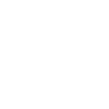
t = 0.00 s
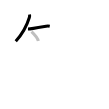
t = 2.25 s
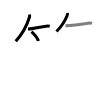
t = 4.50 s
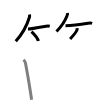
t = 6.50 s
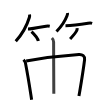
t = 8.75 s
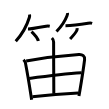
t = 11.00 s

The animated SVG that drew these frames (rendered in a browser with its animation timeline set to each time). Animation: 11 SMIL elements (animate=11); one cycle of 11.00 s.

<svg width="109px" height="109px" viewBox="0 0 px 109px" xmlns="http://www.w3.org/2000/svg" xmlns:xlink="http://www.w3.org/1999/xlink" xml:space="preserve" version="1.1"  baseProfile="full">
<path d="M29.5,14.5c0.25,1,0.18,1.85-0.08,2.71c-1.92,6.41-5.92,15.41-13.67,24.04" style="fill:none;stroke:black;stroke-width:3;opacity:0">
  <animate attributeType="CSS" attributeName="opacity" from="0" to="1" begin="0s" dur="1s" repeatCount="0" fill="freeze" />
</path>
<path d="M27.98,29.04c3.02,0,12.52-1.79,18.14-2.81c1.3-0.24,2.91-0.12,3.63,0.02" style="fill:none;stroke:black;stroke-width:3;opacity:0">
  <animate attributeType="CSS" attributeName="opacity" from="0" to="1" begin="1s" dur="1s" repeatCount="0" fill="freeze" />
</path>
<path d="M31.5,31.62c2.33,2.23,6.39,7.28,6.81,9.34" style="fill:none;stroke:black;stroke-width:3;opacity:0">
  <animate attributeType="CSS" attributeName="opacity" from="0" to="1" begin="2s" dur="1s" repeatCount="0" fill="freeze" />
</path>
<path d="M67.5,13c0.11,0.94-0.05,1.84-0.46,2.69c-1.5,4.02-5.82,10.86-10.54,15.81" style="fill:none;stroke:black;stroke-width:3;opacity:0">
  <animate attributeType="CSS" attributeName="opacity" from="0" to="1" begin="3s" dur="1s" repeatCount="0" fill="freeze" />
</path>
<path d="M65.48,25.66c6.39-0.03,15.89-1.28,22.64-2.4c1.19-0.2,3-0.26,4,0.08" style="fill:none;stroke:black;stroke-width:3;opacity:0">
  <animate attributeType="CSS" attributeName="opacity" from="0" to="1" begin="4s" dur="1s" repeatCount="0" fill="freeze" />
</path>
<path d="M77.12,28.12c0.12,1-0.12,2-0.54,2.78c-1.07,1.99-3.46,4.85-6.46,8.1" style="fill:none;stroke:black;stroke-width:3;opacity:0">
  <animate attributeType="CSS" attributeName="opacity" from="0" to="1" begin="5s" dur="1s" repeatCount="0" fill="freeze" />
</path>
<path d="M23.5,59.69c1.09,1.09,1.73,2.15,1.9,3.02c1.55,8,3.53,19.32,5.54,32.52c0.23,1.49,0.46,3,0.68,4.52" style="fill:none;stroke:black;stroke-width:3;opacity:0">
  <animate attributeType="CSS" attributeName="opacity" from="0" to="1" begin="6s" dur="1s" repeatCount="0" fill="freeze" />
</path>
<path d="M26.2,60.95c15.67-2.7,39.8-5.45,52.68-6.37c3.56-0.26,6.14,1.57,5.7,5.18c-0.92,7.52-3.09,21.4-4.93,32.13c-0.24,1.41-0.48,2.76-0.71,4.04" style="fill:none;stroke:black;stroke-width:3;opacity:0">
  <animate attributeType="CSS" attributeName="opacity" from="0" to="1" begin="7s" dur="1s" repeatCount="0" fill="freeze" />
</path>
<path d="M51.88,37.96c1.02,1.02,1.73,2.41,1.73,3.92c0,12.09,0.2,48.69,0.2,51.85" style="fill:none;stroke:black;stroke-width:3;opacity:0">
  <animate attributeType="CSS" attributeName="opacity" from="0" to="1" begin="8s" dur="1s" repeatCount="0" fill="freeze" />
</path>
<path d="M29.2,78.4c14.92-2.02,39.55-4.9,52.34-5.69" style="fill:none;stroke:black;stroke-width:3;opacity:0">
  <animate attributeType="CSS" attributeName="opacity" from="0" to="1" begin="9s" dur="1s" repeatCount="0" fill="freeze" />
</path>
<path d="M32.39,96.83c14.23-1.58,31.37-3.03,45.93-3.84" style="fill:none;stroke:black;stroke-width:3;opacity:0">
  <animate attributeType="CSS" attributeName="opacity" from="0" to="1" begin="10s" dur="1s" repeatCount="0" fill="freeze" />
</path>
</svg>
